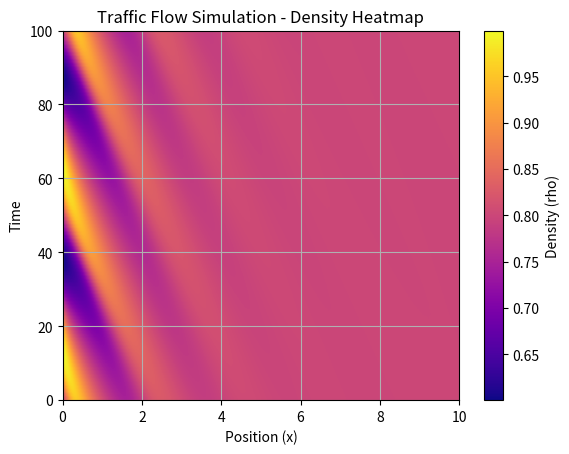
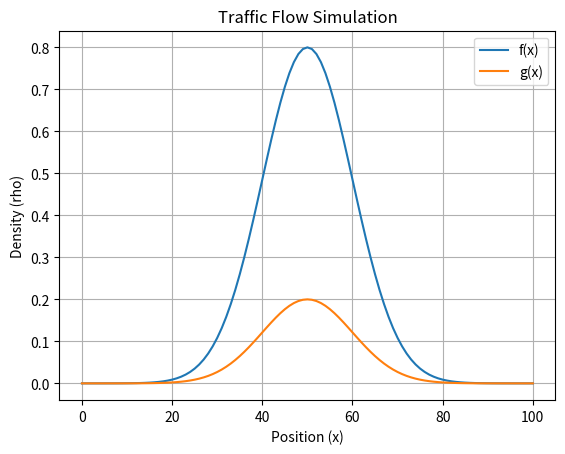

Write the Python code that produced these figures, in order.
import numpy as np
import matplotlib.pyplot as plt
from matplotlib.animation import FuncAnimation
import random 

isBOundaryCOnd=False

# Parameters for the simulation
deltaX = 1.0   # Spatial step
deltaT = 0.01  # Time step
T = 10.0       # Total simulation time
L = 100.0     # Length of the domain
#to first model
#Vmax = 4.0 # Maximum velocity
#R = 2.0   
Vmax=40.0
R = 1.0       # Some constant value
V_ref = 39.99  # Given reference velocity

def u_0_x(x):
    #max values possible 0.8
    # if x<L/2:
    #     return 0.99
    # else:
    #     return 0.998
    #________________________________________________
    return 0.2 * np.sin(2 * np.pi *x*2 / L) + 0.80 #mettre 0.3 pour modèle pourri
    #________________________________________________
    #return np.where(x < L/2, 0.8, 0.2)
    #________________________________________________
    # center = L / 2  # Centre de la gaussienne
    # sigma = 0.1 * L  # Écart-type contrôlant la dispersion de la gaussienne
    # return max(0.01,1.0*np.exp(-((x - center) ** 2) / (2 * sigma ** 2))) #intéressente pour montre le pb de pente
    #return 0.5 * max(0.01, 0.8 * np.exp(-((x - center) ** 2) / (2 * sigma ** 2))) modèle pourri
    #________________________________________________
    #return np.where(x < L / 2, 1.0, 0.5)
    #________________________________________________
    #return np.maximum(0, 1 - 0.2*np.abs((x - L / 2)) * 4 / L)
    #return np.maximum(0, 1 - 0.5*np.abs((x - L / 2)) * 4 / L) * 0.5 #modèle pourri
    #________________________________________________
    # center = L / 2  # Centre du pic
    # return np.where(np.abs(x - center) < L / 10, 1.0, 0.2) #mettre 0.5 pour modèle pourri
    


# Functions for velocity and pressure
def vf(rho):
    return (1 - (rho / R)) * Vmax

def p(rho):
    return V_ref * np.log(np.maximum(rho / R, 1e-6))  # Using np.maximum to avoid log(0)

# Euler Explicit Traffic Flow simulation function
def EulerExplicitTrafficFlow(u_0_x, deltaX, deltaT, T, L, Vmax, R):
    maxT = int(T / deltaT) + 1
    maxL = int(L / deltaX) + 1
    
    U = np.zeros((maxT, maxL))
    U[0, :] = [u_0_x(x) for x in np.linspace(0, L, maxL)]
    print(max(U[0, :]))
    #exit()
    if isBOundaryCOnd:
        U[:, 0] = [0.2 * np.sin(2 * np.pi *  t / L) + 0.5 for t in np.linspace(0, T, maxT)]
        
        for t in range(1, maxT):
            #U[t, 0] = U[t-1,-1]
            for j in range(1, maxL):
                rho_i_n = U[t-1, j]
                rho_i_minus_1_n = U[t-1, j-1]
                
                # Calculate v_i_n and v_i_minus_1_n using the given formula
                v_i_n = vf(rho_i_n)
                v_i_minus_1_n = vf(rho_i_minus_1_n)
                
                # Calculate rho_i_n_plus_1 using the explicit Euler method
                U[t, j] = rho_i_n - (deltaT / deltaX) * (rho_i_n * (v_i_n + p(rho_i_n)) - rho_i_minus_1_n * (v_i_minus_1_n + p(rho_i_minus_1_n)))
                #U[t, j] = rho_i_n - (deltaT / deltaX) * (rho_i_n * (v_i_n ) - rho_i_minus_1_n * (v_i_minus_1_n ))
    else:
        for t in range(1, maxT):
            #U[t, 0] = U[t-1,-1]
            for j in range(0, maxL):
                rho_i_n = U[t-1, j]
                rho_i_minus_1_n = U[t-1, j-1]
                
                # Calculate v_i_n and v_i_minus_1_n using the given formula
                v_i_n = vf(rho_i_n)
                v_i_minus_1_n = vf(rho_i_minus_1_n)
                
                
                #U[t, j] = rho_i_n - ((deltaT / deltaX) * (rho_i_n * (v_i_n ) - rho_i_minus_1_n * (v_i_minus_1_n )))
                if(j+1<maxL):
                    U[t,j]=(1/2)*(U[t-1,j+1]+U[t-1,j-1]) - (deltaT/2*deltaX)*((U[t-1,j+1])*(1-U[t-1,j+1]/R)*Vmax-(U[t-1,j-1])*(1-U[t-1,j-1]/R)*Vmax)
                else:
                    U[t,j]=(1/2)*(U[t-1,0]+U[t-1,j-1]) - (deltaT/2*deltaX)*((U[t-1,0])*(1-U[t-1,0]/R)*Vmax-(U[t-1,j-1])*(1-U[t-1,j-1]/R)*Vmax)
                
                # if(U[t, j]>=1):
                #     print("t ",t,", j",j)
                #     print("U[t, j]",U[t, j])
                    # print("rho_i_n",rho_i_n)
                    # print("v_i_n",v_i_n)
                    # print("rho_i_minus_1_n",rho_i_minus_1_n)
                    # print("v_i_minus_1_n",v_i_minus_1_n)
                    
    return U

# Simulating traffic flow
U = EulerExplicitTrafficFlow(u_0_x, deltaX, deltaT, T, L, Vmax, R)

# Plotting the results at the last time step
maxT = int(T / deltaT)  # Number of time steps
maxL = int(L / deltaX)  # Number of spatial points
x = np.linspace(0, L, maxL + 1)  # Adjusted to include both boundaries
time_steps = np.linspace(0, T, maxT + 1)


# Initialize your figure and axis
fig, ax = plt.subplots()
ax.set_xlabel('Position (x)')
ax.set_ylabel('Time')
ax.set_title('Traffic Flow Simulation - Density Heatmap')
ax.grid()

# Create a meshgrid for space and time
time_steps_mesh, space_mesh = np.meshgrid(time_steps, x)

# Plotting the density as a heatmap
im = ax.imshow(U.T, aspect='auto', origin='lower', cmap='plasma', extent=[0, T, 0, L])

# Add a colorbar
cbar = plt.colorbar(im)
cbar.set_label('Density (rho)')

plt.show()


# Initialize your figure and axis
fig, ax = plt.subplots()
ax.set_xlabel('Position (x)')
ax.set_ylabel('Density (rho)')
ax.set_title('Traffic Flow Simulation')
ax.grid()

x = np.linspace(0, maxL, U.shape[1])  # Assuming the x-axis range is from 0 to 1

# Define time_steps array (you may have this defined in your code)
time_steps = np.linspace(0, T, maxT + 1)  # Replace maxT with your actual value

# Create a function to update the plots for each frame of the animation
def update(frame):
    ax.clear()  # Clear the previous plot
    ax.grid()
    ax.plot(x, U[frame, :])
    ax.set_xlabel('Position (x)')
    ax.set_ylabel('Density (rho)')
    ax.set_title('Traffic Flow Simulation - Time Step {}'.format(time_steps[frame]))
    return ax

# Create the animation using time steps as frames
num_frames = len(time_steps)
ani = FuncAnimation(fig, update, frames=num_frames, blit=False, interval=100)

#ani.save('traffic_flow_animation.gif', writer='pillow', fps=30)

plt.show()

#plot the gaussian function : 
def f(x):
    center = L / 2  # Centre de la gaussienne
    sigma = 0.1 * L  # Écart-type contrôlant la dispersion de la gaussienne
    return 0.8*np.exp(-((x - center) ** 2) / (2 * sigma ** 2))

def g(x):
    center = L / 2  # Centre de la gaussienne
    sigma = 0.1 * L  # Écart-type contrôlant la dispersion de la gaussienne
    return 0.2*np.exp(-((x - center) ** 2) / (2 * sigma ** 2))

#plot f and g
x = np.linspace(0, L, maxL + 1)  # Adjusted to include both boundaries
plt.plot(x, f(x), label='f(x)')
plt.plot(x, g(x), label='g(x)')
plt.legend()
plt.show()
